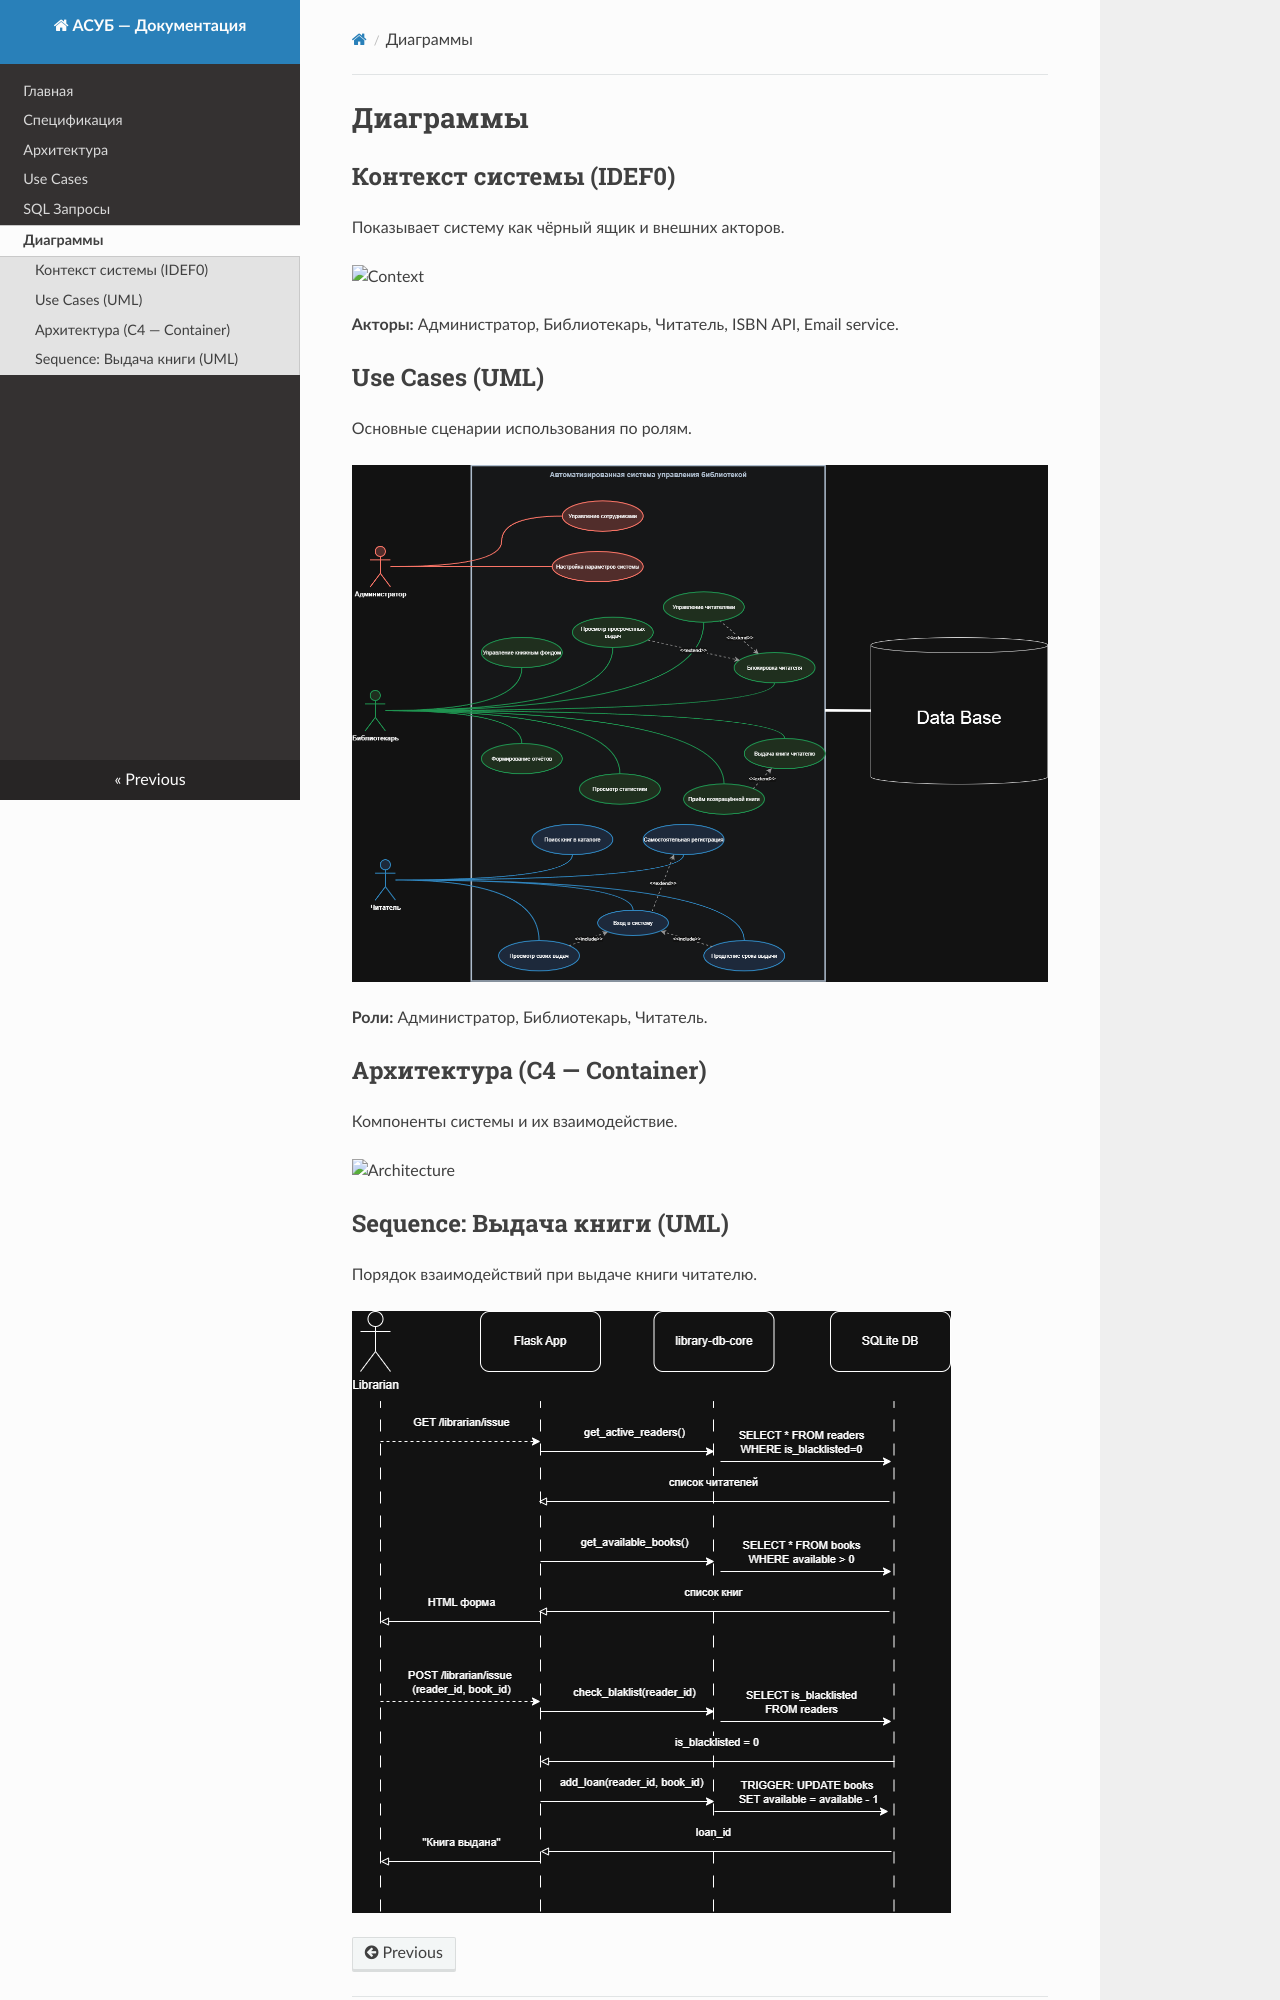

repository: HotGodDog/library-db-app · page: diagrams/index.html · generator: mkdocs

# Диаграммы

## Контекст системы (IDEF0)

Показывает систему как чёрный ящик и внешних акторов.

![Context](diagrams/context.drawio.png)

**Акторы:** Администратор, Библиотекарь, Читатель, ISBN API, Email service.

## Use Cases (UML)

Основные сценарии использования по ролям.

![Use Cases](diagrams/use_cases.drawio.png)

**Роли:** Администратор, Библиотекарь, Читатель.

## Архитектура (C4 — Container)

Компоненты системы и их взаимодействие.

![Architecture](diagrams/architecture.drawio.png)
